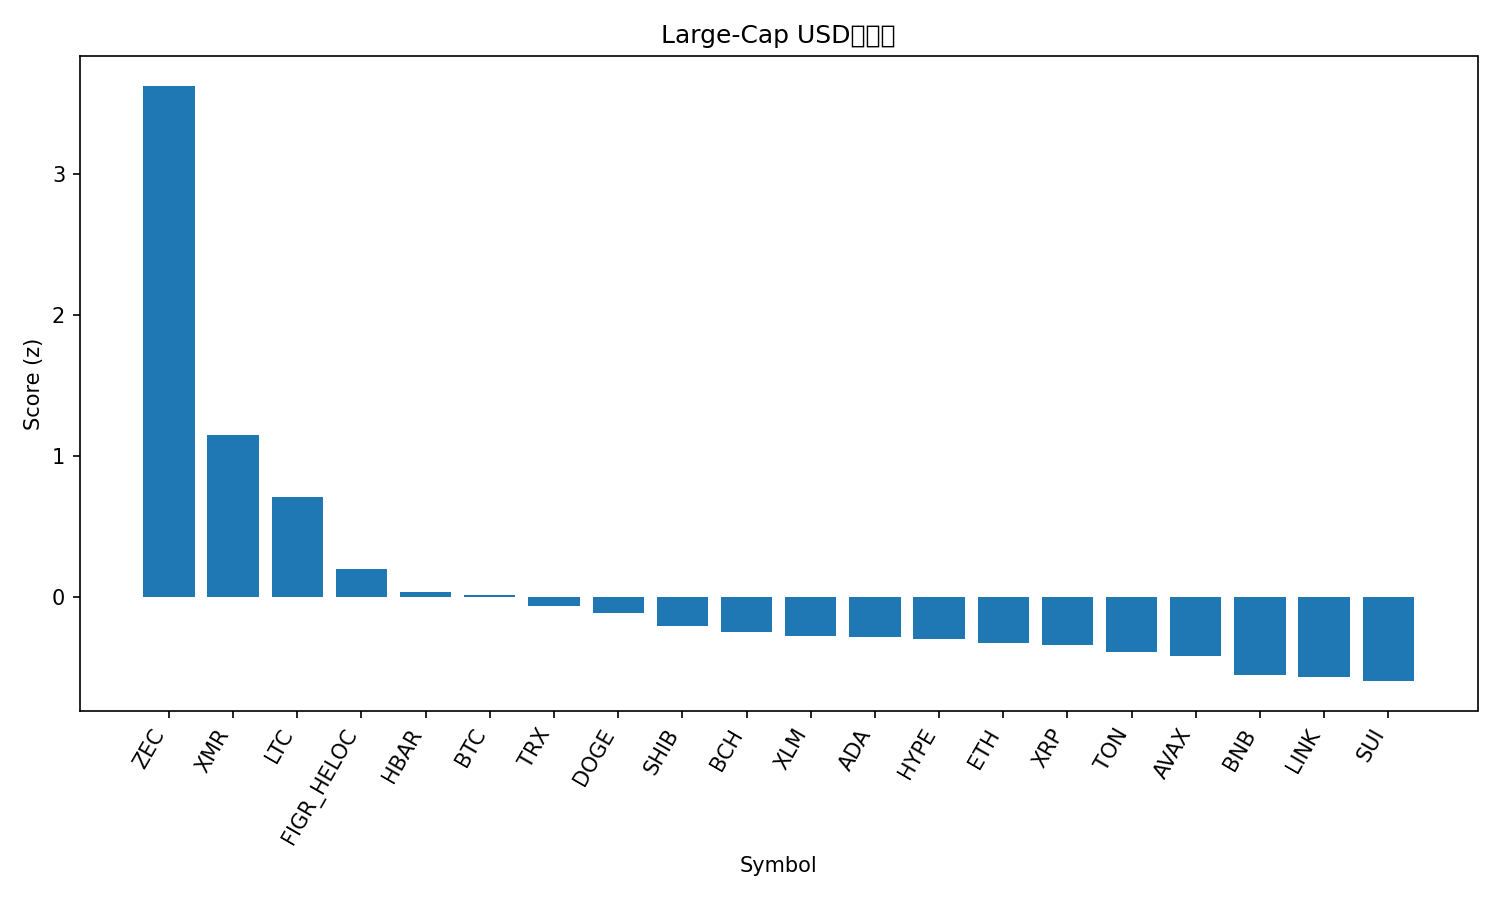

The table this chart was drawn from, first rows:
rank, name, symbol, price, pct_1h, pct_24h, pct_7d, pct_1h_vs_btc, pct_24h_vs_btc, pct_7d_vs_btc, market_cap_rank, market_cap, volume_usd, score
1, Zcash, ZEC, 470.5, 2.375, 20.63, 41.4, 2.546, 21.57, 47.57, 28, 7701759794, 1451385273, 3.629
2, Monero, XMR, 345.4, 1.197, 4.01, 0.5548, 1.367, 4.953, 6.722, 33, 6371571867, 219782853, 1.149
3, Litecoin, LTC, 90.6, 1.644, -3.334, -9.122, 1.814, -2.391, -2.955, 32, 6929249379, 956748182, 0.707
4, Figure Heloc, FIGR_HELOC, 1.005, 0.0, -0.4439, 0.8242, 0.1704, 0.4988, 6.991, 14, 13456883263, 12529923, 0.1965
5, Hedera, HBAR, 0.1781, 0.3666, -3.086, -9.613, 0.537, -2.143, -3.446, 30, 7579903122, 388669889, 0.03465
6, Bitcoin, BTC, 106870, -0.1704, -0.9426, -6.167, 0.0, 0.0, 0.0, 1, 2131470804033, 73807681147, 0.01192
7, TRON, TRX, 0.2847, 0.005101, -2.935, -4.478, 0.1755, -1.992, 1.689, 9, 26948112859, 1476091301, -0.0626
8, Dogecoin, DOGE, 0.1705, 0.1261, -2.347, -14.57, 0.2965, -1.404, -8.403, 10, 25854751145, 3298943439, -0.1173
9, Shiba Inu, SHIB, 9.27e-06, 0.08758, -4.228, -10.04, 0.258, -3.285, -3.878, 34, 5465731808, 222671930, -0.203
10, Bitcoin Cash, BCH, 509.9, -0.1947, -3.088, -8.737, -0.02431, -2.145, -2.57, 18, 10171063958, 345345215, -0.2508
11, Stellar, XLM, 0.2826, -0.1437, -2.944, -12.59, 0.02667, -2.002, -6.424, 22, 9061981085, 312067677, -0.276
12, Cardano, ADA, 0.5599, -0.1498, -2.319, -15.79, 0.0206, -1.377, -9.621, 11, 20481014110, 1685110267, -0.2846
13, Hyperliquid, HYPE, 40.25, -0.4134, -0.6759, -15.32, -0.243, 0.2668, -9.155, 16, 10908811925, 753958154, -0.3016
14, Ethereum, ETH, 3632, -0.3803, -2.902, -11.19, -0.2099, -1.959, -5.025, 2, 438349705127, 44247002224, -0.3275
15, XRP, XRP, 2.35, -0.2455, -3.63, -10.7, -0.07509, -2.687, -4.535, 4, 141119577899, 5988606501, -0.3406
16, Toncoin, TON, 2.02, 0.2469, -8.264, -9.136, 0.4173, -7.322, -2.969, 35, 5024721622, 242597872, -0.3913
17, Avalanche, AVAX, 16.91, -0.2597, -3.198, -16.35, -0.08931, -2.256, -10.19, 31, 7226916305, 764694634, -0.4165
18, BNB, BNB, 993.5, -0.4632, -4.498, -12.58, -0.2928, -3.556, -6.41, 5, 136836770852, 3674403824, -0.5524
19, Chainlink, LINK, 15.35, -0.2616, -5.482, -15.66, -0.09122, -4.539, -9.494, 17, 10696561695, 1284885619, -0.5685
20, Sui, SUI, 2.08, -0.2217, -5.244, -19.81, -0.05129, -4.301, -13.64, 27, 7674186729, 1360211849, -0.5974
21, Solana, SOL, 165.9, -1.063, -6.665, -17.47, -0.8928, -5.723, -11.3, 6, 91811937307, 9032026151, -1.099
